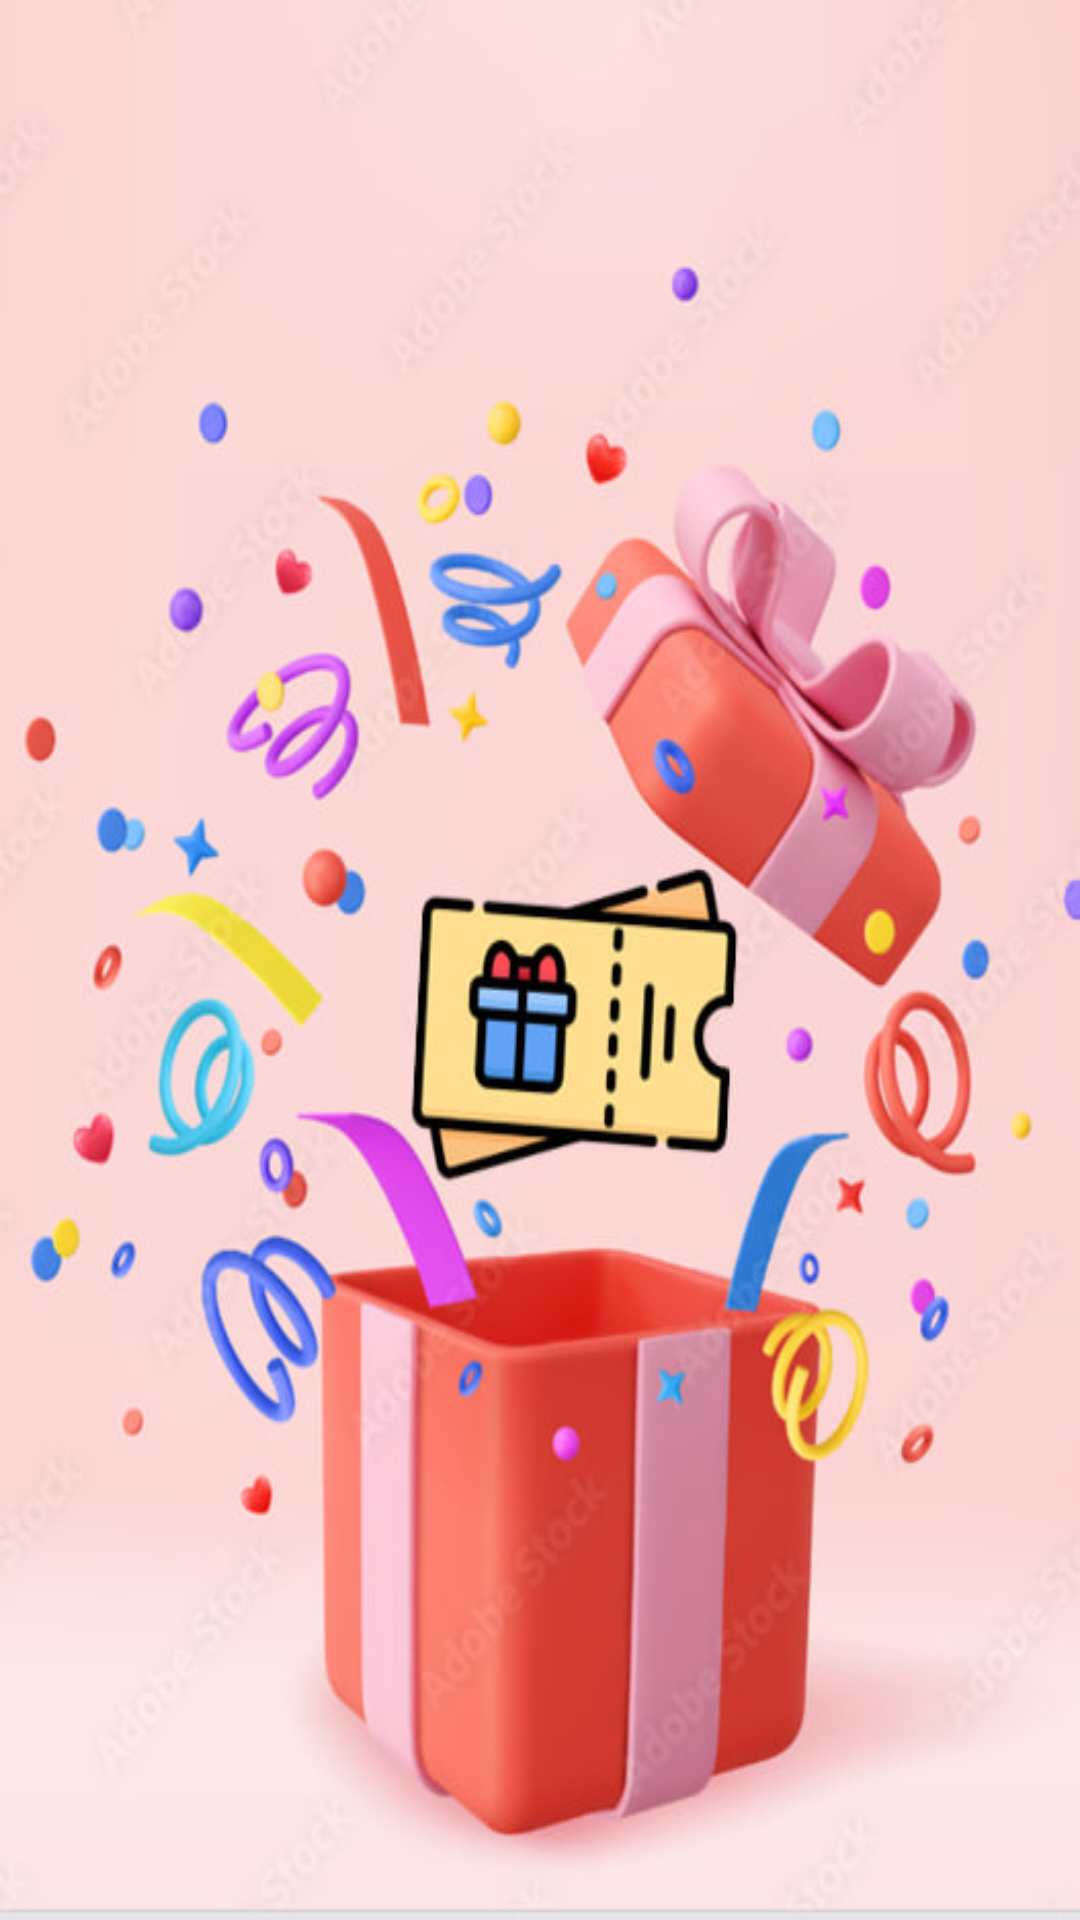

Reconstruct the res/layout file that produces this screen, plus the resources it refers to.
<!-- AndroidManifest.xml: application theme Theme.HackathonAppNew -->
<!-- res/layout/activity_voucher.xml -->
<?xml version="1.0" encoding="utf-8"?>
<androidx.constraintlayout.widget.ConstraintLayout xmlns:android="http://schemas.android.com/apk/res/android"
    xmlns:app="http://schemas.android.com/apk/res-auto"
    xmlns:tools="http://schemas.android.com/tools"
    android:layout_width="match_parent"
    android:background="@drawable/voucher"
    android:layout_height="match_parent"
    tools:context=".Voucher">

</androidx.constraintlayout.widget.ConstraintLayout>
<!-- resources referenced by this layout -->
<resources>
  <!-- drawable voucher: jpg bitmap (drawable, 63785 bytes) -->
  <style name="Theme.HackathonAppNew" parent="Base.Theme.HackathonAppNew" />
  <style name="Base.Theme.HackathonAppNew" parent="Theme.AppCompat.DayNight.DarkActionBar">
          
          
      </style>
</resources>
